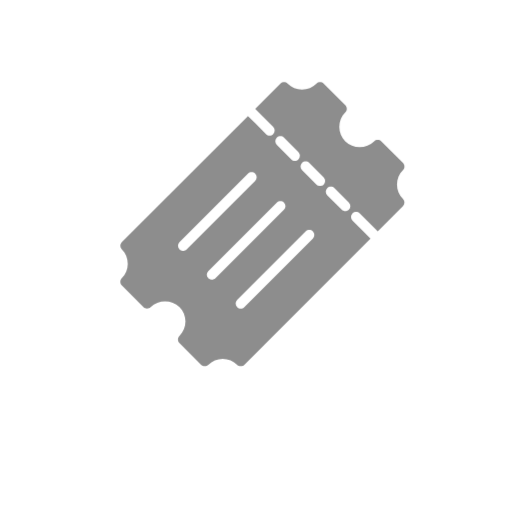
t = 0.00 s
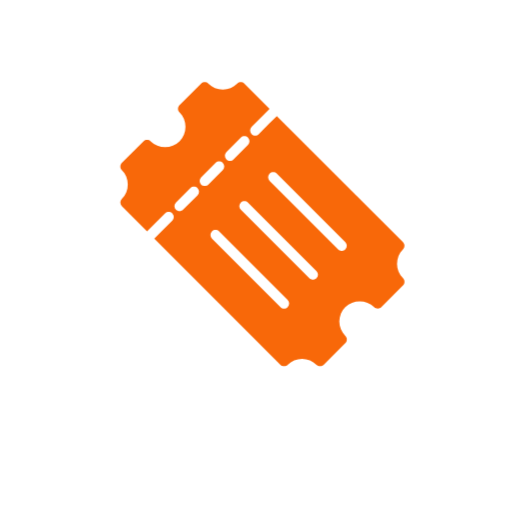
t = 0.20 s
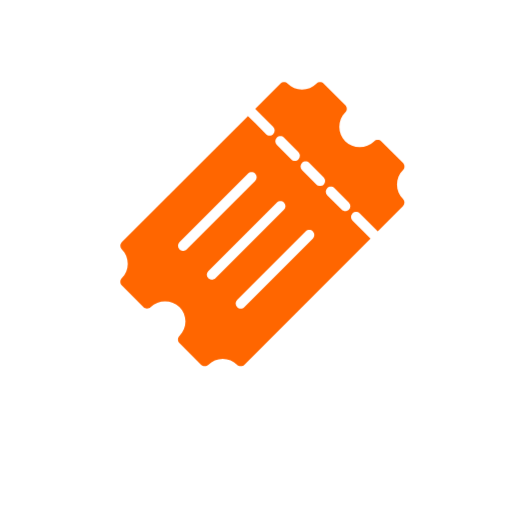
t = 0.40 s
t = 0.55 s: frame unchanged from t = 0.40 s, image omitted
t = 0.85 s: frame unchanged from t = 0.40 s, image omitted
t = 1.00 s: frame unchanged from t = 0.40 s, image omitted

The animated SVG that drew these frames (rendered in a browser with its animation timeline set to each time). Animation: 2 CSS @keyframes rules; one cycle of 1.00 s.

<svg id="evRTKled5qA1" xmlns="http://www.w3.org/2000/svg" xmlns:xlink="http://www.w3.org/1999/xlink" viewBox="5 7.5 40 40" shape-rendering="geometricPrecision" text-rendering="geometricPrecision" project-id="f100283ebe374ebbbb9092f4002a7cc1" export-id="0187ff2335624b19abe457b84313fc81" cached="false" width="40" height="40">
<style><![CDATA[
#evRTKled5qA4_ts {animation: evRTKled5qA4_ts__ts 1000ms linear 1 normal forwards}@keyframes evRTKled5qA4_ts__ts { 0% {transform: translate(25.500356px,25.01161px) scale(1.11,1.11)} 20% {transform: translate(25.500356px,25.01161px) scale(-1.11,1.11)} 40% {transform: translate(25.500356px,25.01161px) scale(1.11,1.11)} 100% {transform: translate(25.500356px,25.01161px) scale(1.11,1.11)}} #evRTKled5qA4 {animation: evRTKled5qA4_f_p 1000ms linear 1 normal forwards}@keyframes evRTKled5qA4_f_p { 0% {fill: #8d8d8d;animation-timing-function: cubic-bezier(1,0,0,1)} 30% {fill: #f60} 100% {fill: #f60}}
]]></style>
<g transform="translate(.000001 0.000001)"><g id="evRTKled5qA4_ts" transform="translate(25.500356,25.01161) scale(1.11,1.11)"><path id="evRTKled5qA4" d="M19.895058,8.224041c-.27267-.269082-.419769-.631445-.419769-1.015336s.147099-.742666.419769-1.015336c.06458-.064615.104045-.157861.104045-.251143c0-.096869-.039465-.186563-.104045-.254731l-1.524801-1.52121c-.132747-.136334-.373127-.136334-.505874,0-.541753.541752-1.488923.541752-2.030676,0-.269082-.272669-.419768-.631445-.419768-1.015335s.150686-.746254.419768-1.015336c.068168-.068132.107633-.157826.107633-.254731c0-.093282-.039465-.186564-.107633-.251143L14.312494,0.104942c-.136335-.132747-.373127-.132747-.505875,0-.27267.27267-.631446.419768-1.015337.419768s-.746255-.147098-1.015338-.419768c-.139923-.139923-.365952-.139923-.505875,0L9.494125,1.884471L10,2.390345l.760606.760605c.139923.139922.139923.365951,0,.505874-.068167.071755-.161449.107632-.254731.107632-.089694,0-.18294-.035877-.251144-.107632l-.760606-.760605-.509463-.505874-8.87972,8.879704c-.139923.139923-.139923.365951,0,.505874.27267.269082.419769.63141.419769,1.015336s-.147099.742666-.419769,1.015336c-.06458.064579-.104045.157861-.104045.251143c0,.096869.039465.186563.104045.254731l1.524801,1.521246c.132747.136334.373127.136334.505875,0c.541752-.541752,1.488922-.541752,2.030675,0c.269082.272633.419769.631409.419769,1.015335s-.150687.746254-.419769,1.015336c-.068168.068168-.107633.157862-.107633.254731c0,.093282.039465.186564.107633.251143l1.521213,1.524798c.068167.064616.157861.104045.254731.104045.093282,0,.186564-.039465.251144-.104045.27267-.272634.631446-.419768,1.015337-.419768s.746256.147098,1.015338.419768c.139923.139923.365952.139923.505875,0l8.87972-8.879704-.505875-.509462-.760606-.760605c-.139923-.139923-.139923-.365951,0-.505874s.365952-.139923.505875,0l.760606.760569.509463.505874l1.775944-1.775941c.139923-.139922.139923-.365951,0-.505874Zm-8.87972-4.312486c.139923-.139923.365952-.139923.505875,0L12.53655,4.92689c.139923.139923.139923.365952,0,.505874-.068167.071756-.161449.107633-.254731.107633-.089694,0-.182976-.035877-.251144-.107633L11.015338,4.417429c-.139923-.139923-.139923-.365952,0-.505874Zm-6.34317,7.864368c-.068168.068167-.16145.104045-.254731.104045-.089695,0-.182977-.035878-.251144-.104045-.139923-.139923-.139923-.365951,0-.505874L8.984662,6.4481c.139923-.139922.36954-.139922.509463,0s.139923.365952,0,.505874L4.672168,11.775923Zm2.030675,2.030672c-.071755.068167-.161449.104045-.254731.104045s-.18294-.035878-.254731-.104045c-.139923-.139923-.139923-.369539,0-.509462l4.821957-4.818361c.139923-.139922.365952-.139922.505875,0s.139923.365952,0,.505874l-4.81837,4.821949Zm6.849045-2.791277L8.729931,15.833679c-.068168.071755-.16145.107632-.251144.107632-.093282,0-.182976-.035877-.254731-.107632-.139923-.139923-.139923-.365952,0-.505874l4.821957-4.821949c.139923-.139922.365952-.139922.505875,0s.139923.369539,0,.509462Zm.760606-3.806613c-.068167.071756-.161449.104045-.254731.104045-.089694,0-.182976-.032289-.251144-.104045L12.791282,6.193369c-.139923-.139922-.139923-.365951,0-.505874s.365952-.139922.505875,0l1.015337,1.015336c.139923.139923.139923.365952,0,.505874Zm1.775944,1.775941c-.068131.071755-.161449.104045-.254731.104045-.089694,0-.182976-.03229-.251143-.104045L14.567226,7.96931c-.139923-.139922-.139923-.365951,0-.505874s.365952-.139922.505875,0l1.015337,1.015336c.139923.139923.139923.365952,0,.505874Z" transform="translate(-10,-10)" fill="#8d8d8d"/></g></g></svg>
